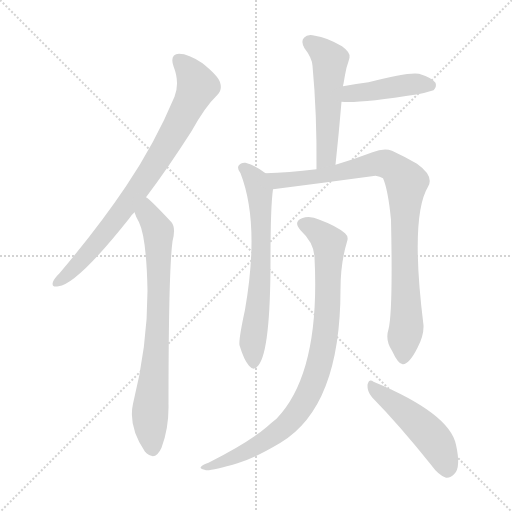
t = 0.00 s
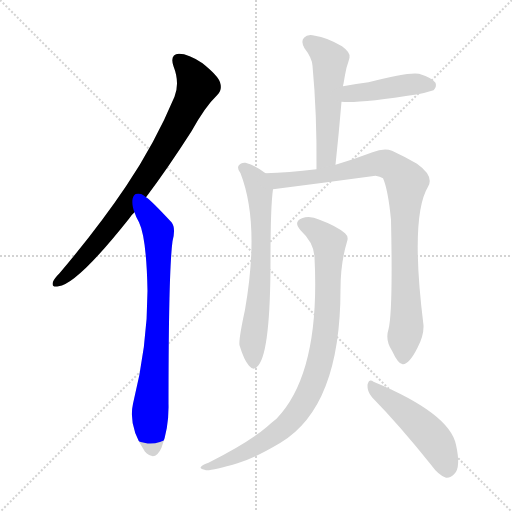
t = 1.36 s
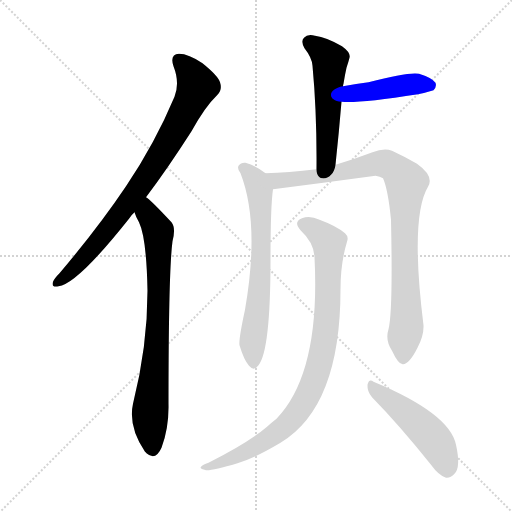
t = 2.71 s
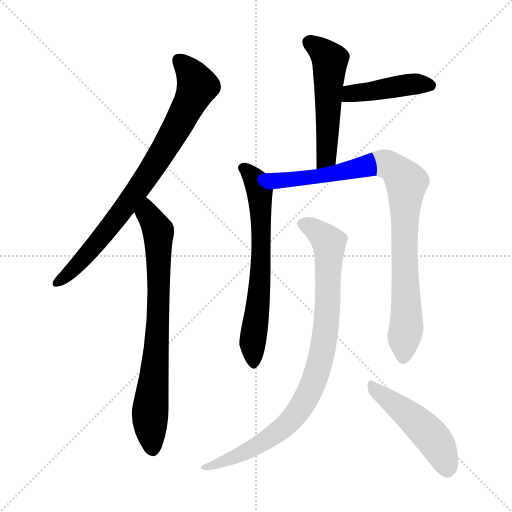
t = 4.07 s
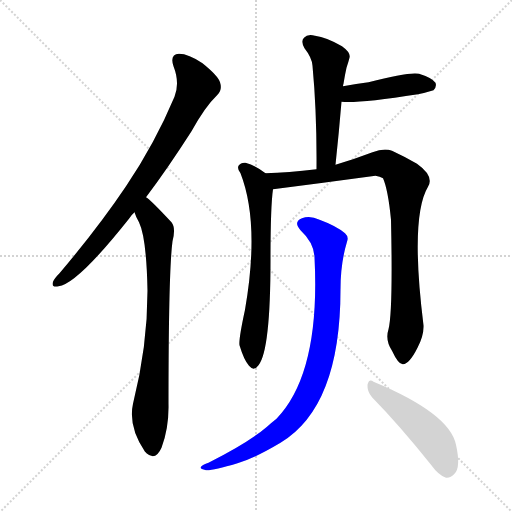
t = 5.43 s
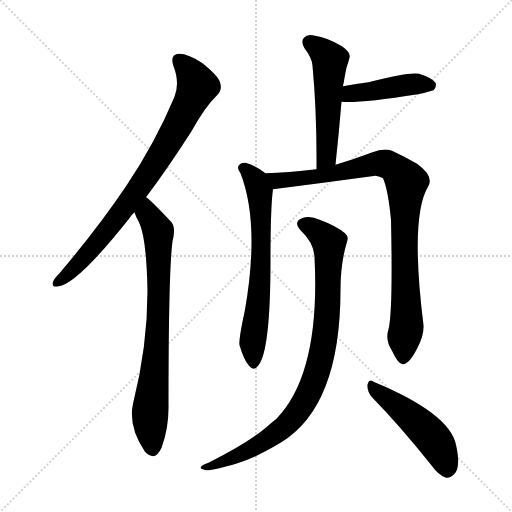
t = 6.78 s

The animated SVG that drew these frames (rendered in a browser with its animation timeline set to each time). Animation: 8 CSS @keyframes rules; one cycle of 6.78 s.

<svg version="1.1" viewBox="0 0 1024 1024" xmlns="http://www.w3.org/2000/svg">
  <g stroke="lightgray" stroke-dasharray="1,1" stroke-width="1" transform="scale(4, 4)">
    <line x1="0" y1="0" x2="256" y2="256"></line>
    <line x1="256" y1="0" x2="0" y2="256"></line>
    <line x1="128" y1="0" x2="128" y2="256"></line>
    <line x1="0" y1="128" x2="256" y2="128"></line>
  </g>
<g transform="scale(1, -1) translate(0, -900)">
   <style type="text/css">
    @keyframes keyframes0 {
      from {
       stroke: blue;
       stroke-dashoffset: 804;
       stroke-width: 128;
       }
       72% {
       animation-timing-function: step-end;
       stroke: blue;
       stroke-dashoffset: 0;
       stroke-width: 128;
       }
       to {
       stroke: black;
       stroke-width: 1024;
       }
       }
       #make-me-a-hanzi-animation-0 {
         animation: keyframes0 0.904297s both;
         animation-delay: 0.000000s;
         animation-timing-function: linear;
       }
    @keyframes keyframes1 {
      from {
       stroke: blue;
       stroke-dashoffset: 756;
       stroke-width: 128;
       }
       71% {
       animation-timing-function: step-end;
       stroke: blue;
       stroke-dashoffset: 0;
       stroke-width: 128;
       }
       to {
       stroke: black;
       stroke-width: 1024;
       }
       }
       #make-me-a-hanzi-animation-1 {
         animation: keyframes1 0.865234s both;
         animation-delay: 0.904297s;
         animation-timing-function: linear;
       }
    @keyframes keyframes2 {
      from {
       stroke: blue;
       stroke-dashoffset: 526;
       stroke-width: 128;
       }
       63% {
       animation-timing-function: step-end;
       stroke: blue;
       stroke-dashoffset: 0;
       stroke-width: 128;
       }
       to {
       stroke: black;
       stroke-width: 1024;
       }
       }
       #make-me-a-hanzi-animation-2 {
         animation: keyframes2 0.678060s both;
         animation-delay: 1.769531s;
         animation-timing-function: linear;
       }
    @keyframes keyframes3 {
      from {
       stroke: blue;
       stroke-dashoffset: 433;
       stroke-width: 128;
       }
       58% {
       animation-timing-function: step-end;
       stroke: blue;
       stroke-dashoffset: 0;
       stroke-width: 128;
       }
       to {
       stroke: black;
       stroke-width: 1024;
       }
       }
       #make-me-a-hanzi-animation-3 {
         animation: keyframes3 0.602376s both;
         animation-delay: 2.447591s;
         animation-timing-function: linear;
       }
    @keyframes keyframes4 {
      from {
       stroke: blue;
       stroke-dashoffset: 658;
       stroke-width: 128;
       }
       68% {
       animation-timing-function: step-end;
       stroke: blue;
       stroke-dashoffset: 0;
       stroke-width: 128;
       }
       to {
       stroke: black;
       stroke-width: 1024;
       }
       }
       #make-me-a-hanzi-animation-4 {
         animation: keyframes4 0.785482s both;
         animation-delay: 3.049967s;
         animation-timing-function: linear;
       }
    @keyframes keyframes5 {
      from {
       stroke: blue;
       stroke-dashoffset: 904;
       stroke-width: 128;
       }
       75% {
       animation-timing-function: step-end;
       stroke: blue;
       stroke-dashoffset: 0;
       stroke-width: 128;
       }
       to {
       stroke: black;
       stroke-width: 1024;
       }
       }
       #make-me-a-hanzi-animation-5 {
         animation: keyframes5 0.985677s both;
         animation-delay: 3.835449s;
         animation-timing-function: linear;
       }
    @keyframes keyframes6 {
      from {
       stroke: blue;
       stroke-dashoffset: 890;
       stroke-width: 128;
       }
       74% {
       animation-timing-function: step-end;
       stroke: blue;
       stroke-dashoffset: 0;
       stroke-width: 128;
       }
       to {
       stroke: black;
       stroke-width: 1024;
       }
       }
       #make-me-a-hanzi-animation-6 {
         animation: keyframes6 0.974284s both;
         animation-delay: 4.821126s;
         animation-timing-function: linear;
       }
    @keyframes keyframes7 {
      from {
       stroke: blue;
       stroke-dashoffset: 484;
       stroke-width: 128;
       }
       61% {
       animation-timing-function: step-end;
       stroke: blue;
       stroke-dashoffset: 0;
       stroke-width: 128;
       }
       to {
       stroke: black;
       stroke-width: 1024;
       }
       }
       #make-me-a-hanzi-animation-7 {
         animation: keyframes7 0.643880s both;
         animation-delay: 5.795410s;
         animation-timing-function: linear;
       }
</style>
<path d="M 292.0 505.5 Q 335.0 562.5 383.0 637.5 Q 410.0 686.5 435.0 710.5 Q 445.0 720.5 440.0 735.5 Q 436.0 748.5 405.0 773.5 Q 377.0 792.5 358.0 792.5 Q 339.0 791.5 347.0 767.5 Q 360.0 734.5 349.0 706.5 Q 310.0 613.5 252.0 527.5 Q 197.0 445.5 119.0 353.5 Q 109.0 343.5 106.0 336.5 Q 102.0 324.5 117.0 327.5 Q 154.0 331.5 258.0 462.5 Q 262.0 469.5 269.0 475.5 L 292.0 505.5 Z" fill="lightgray"></path> 
<path d="M 269.0 475.5 Q 272.0 465.5 278.0 455.5 Q 293.0 424.5 295.0 318.5 Q 295.0 207.5 266.0 92.5 Q 256.0 47.5 290.0 -3.5 Q 291.0 -3.5 293.0 -6.5 Q 311.0 -22.5 323.0 4.5 Q 338.0 44.5 337.0 91.5 Q 337.0 356.5 345.0 417.5 Q 352.0 444.5 343.0 455.5 Q 300.0 501.5 292.0 505.5 C 269.0 524.5 258.0 503.5 269.0 475.5 Z" fill="lightgray"></path> 
<path d="M 671.0 570.5 Q 678.0 636.5 683.0 696.5 L 686.0 727.5 Q 686.0 730.5 687.0 732.5 Q 690.0 751.5 693.0 764.5 Q 697.0 776.5 699.0 784.5 Q 702.0 794.5 684.0 807.5 Q 653.0 825.5 630.0 828.5 Q 615.0 832.5 608.0 824.5 Q 601.0 817.5 609.0 803.5 Q 624.0 784.5 625.0 768.5 Q 634.0 672.5 633.0 561.5 C 633.0 531.5 668.0 540.5 671.0 570.5 Z" fill="lightgray"></path> 
<path d="M 683.0 696.5 Q 714.0 692.5 836.0 711.5 Q 851.0 714.5 867.0 719.5 Q 874.0 726.5 871.0 734.5 Q 864.0 744.5 838.0 752.5 Q 817.0 756.5 737.0 735.5 Q 713.0 732.5 686.0 727.5 C 656.0 722.5 653.0 699.5 683.0 696.5 Z" fill="lightgray"></path> 
<path d="M 531.0 553.5 Q 512.0 568.5 491.0 574.5 Q 482.0 575.5 477.0 568.5 Q 474.0 562.5 481.0 553.5 Q 520.0 453.5 490.0 280.5 Q 477.0 220.5 479.0 209.5 Q 488.0 179.5 498.0 168.5 Q 508.0 156.5 517.0 169.5 Q 541.0 199.5 541.0 380.5 Q 541.0 486.5 546.0 521.5 C 548.0 541.5 548.0 541.5 531.0 553.5 Z" fill="lightgray"></path> 
<path d="M 777.0 241.5 Q 770.0 219.5 784.0 198.5 Q 797.0 170.5 806.0 171.5 Q 819.0 172.5 835.0 204.5 Q 848.0 229.5 847.0 249.5 Q 820.0 466.5 856.0 526.5 Q 869.0 547.5 834.0 572.5 Q 812.0 585.5 784.0 598.5 Q 768.0 604.5 745.0 595.5 Q 711.0 582.5 671.0 570.5 L 633.0 561.5 Q 576.0 554.5 531.0 553.5 C 501.0 552.5 516.0 517.5 546.0 521.5 Q 648.0 534.5 751.0 548.5 Q 760.0 547.5 766.0 543.5 Q 776.0 521.5 782.0 460.5 Q 786.0 276.5 777.0 241.5 Z" fill="lightgray"></path> 
<path d="M 629.0 385.5 Q 641.0 153.5 553.0 62.5 Q 544.0 55.5 534.0 46.5 Q 498.0 15.5 417.0 -25.5 Q 405.0 -29.5 402.0 -33.5 Q 398.0 -37.5 412.0 -40.5 Q 425.0 -41.5 475.0 -26.5 Q 509.0 -16.5 561.0 14.5 Q 681.0 86.5 681.0 321.5 Q 681.0 373.5 694.0 416.5 Q 698.0 426.5 690.0 433.5 Q 672.0 448.5 639.0 460.5 Q 620.0 469.5 604.0 463.5 Q 586.0 456.5 601.0 439.5 Q 628.0 414.5 629.0 385.5 Z" fill="lightgray"></path> 
<path d="M 744.0 105.5 Q 798.0 50.5 862.0 -29.5 Q 877.0 -50.5 892.0 -55.5 Q 901.0 -56.5 909.0 -47.5 Q 922.0 -34.5 912.0 10.5 Q 899.0 73.5 747.0 136.5 Q 738.0 143.5 735.0 130.5 Q 734.0 117.5 744.0 105.5 Z" fill="lightgray"></path> 
      <clipPath id="make-me-a-hanzi-clip-0">
      <path d="M 292.0 505.5 Q 335.0 562.5 383.0 637.5 Q 410.0 686.5 435.0 710.5 Q 445.0 720.5 440.0 735.5 Q 436.0 748.5 405.0 773.5 Q 377.0 792.5 358.0 792.5 Q 339.0 791.5 347.0 767.5 Q 360.0 734.5 349.0 706.5 Q 310.0 613.5 252.0 527.5 Q 197.0 445.5 119.0 353.5 Q 109.0 343.5 106.0 336.5 Q 102.0 324.5 117.0 327.5 Q 154.0 331.5 258.0 462.5 Q 262.0 469.5 269.0 475.5 L 292.0 505.5 Z" fill="lightgray"></path>
      </clipPath>
      <path clip-path="url(#make-me-a-hanzi-clip-0)" d="M 358.0 777.5 L 383.0 752.5 L 395.0 728.5 L 379.0 691.5 L 316.0 581.5 L 235.0 464.5 L 142.0 356.5 L 115.0 336.5 " fill="none" id="make-me-a-hanzi-animation-0" stroke-dasharray="676 1352" stroke-linecap="round"></path>

      <clipPath id="make-me-a-hanzi-clip-1">
      <path d="M 269.0 475.5 Q 272.0 465.5 278.0 455.5 Q 293.0 424.5 295.0 318.5 Q 295.0 207.5 266.0 92.5 Q 256.0 47.5 290.0 -3.5 Q 291.0 -3.5 293.0 -6.5 Q 311.0 -22.5 323.0 4.5 Q 338.0 44.5 337.0 91.5 Q 337.0 356.5 345.0 417.5 Q 352.0 444.5 343.0 455.5 Q 300.0 501.5 292.0 505.5 C 269.0 524.5 258.0 503.5 269.0 475.5 Z" fill="lightgray"></path>
      </clipPath>
      <path clip-path="url(#make-me-a-hanzi-clip-1)" d="M 291.0 498.5 L 296.0 471.5 L 317.0 430.5 L 317.0 272.5 L 300.0 70.5 L 306.0 5.5 " fill="none" id="make-me-a-hanzi-animation-1" stroke-dasharray="628 1256" stroke-linecap="round"></path>

      <clipPath id="make-me-a-hanzi-clip-2">
      <path d="M 671.0 570.5 Q 678.0 636.5 683.0 696.5 L 686.0 727.5 Q 686.0 730.5 687.0 732.5 Q 690.0 751.5 693.0 764.5 Q 697.0 776.5 699.0 784.5 Q 702.0 794.5 684.0 807.5 Q 653.0 825.5 630.0 828.5 Q 615.0 832.5 608.0 824.5 Q 601.0 817.5 609.0 803.5 Q 624.0 784.5 625.0 768.5 Q 634.0 672.5 633.0 561.5 C 633.0 531.5 668.0 540.5 671.0 570.5 Z" fill="lightgray"></path>
      </clipPath>
      <path clip-path="url(#make-me-a-hanzi-clip-2)" d="M 619.0 815.5 L 660.0 779.5 L 654.0 596.5 L 649.0 579.5 L 638.0 569.5 " fill="none" id="make-me-a-hanzi-animation-2" stroke-dasharray="398 796" stroke-linecap="round"></path>

      <clipPath id="make-me-a-hanzi-clip-3">
      <path d="M 683.0 696.5 Q 714.0 692.5 836.0 711.5 Q 851.0 714.5 867.0 719.5 Q 874.0 726.5 871.0 734.5 Q 864.0 744.5 838.0 752.5 Q 817.0 756.5 737.0 735.5 Q 713.0 732.5 686.0 727.5 C 656.0 722.5 653.0 699.5 683.0 696.5 Z" fill="lightgray"></path>
      </clipPath>
      <path clip-path="url(#make-me-a-hanzi-clip-3)" d="M 687.0 703.5 L 709.0 714.5 L 790.0 727.5 L 860.0 729.5 " fill="none" id="make-me-a-hanzi-animation-3" stroke-dasharray="305 610" stroke-linecap="round"></path>

      <clipPath id="make-me-a-hanzi-clip-4">
      <path d="M 531.0 553.5 Q 512.0 568.5 491.0 574.5 Q 482.0 575.5 477.0 568.5 Q 474.0 562.5 481.0 553.5 Q 520.0 453.5 490.0 280.5 Q 477.0 220.5 479.0 209.5 Q 488.0 179.5 498.0 168.5 Q 508.0 156.5 517.0 169.5 Q 541.0 199.5 541.0 380.5 Q 541.0 486.5 546.0 521.5 C 548.0 541.5 548.0 541.5 531.0 553.5 Z" fill="lightgray"></path>
      </clipPath>
      <path clip-path="url(#make-me-a-hanzi-clip-4)" d="M 488.0 563.5 L 512.0 538.5 L 521.0 497.5 L 523.0 368.5 L 505.0 213.5 L 507.0 173.5 " fill="none" id="make-me-a-hanzi-animation-4" stroke-dasharray="530 1060" stroke-linecap="round"></path>

      <clipPath id="make-me-a-hanzi-clip-5">
      <path d="M 777.0 241.5 Q 770.0 219.5 784.0 198.5 Q 797.0 170.5 806.0 171.5 Q 819.0 172.5 835.0 204.5 Q 848.0 229.5 847.0 249.5 Q 820.0 466.5 856.0 526.5 Q 869.0 547.5 834.0 572.5 Q 812.0 585.5 784.0 598.5 Q 768.0 604.5 745.0 595.5 Q 711.0 582.5 671.0 570.5 L 633.0 561.5 Q 576.0 554.5 531.0 553.5 C 501.0 552.5 516.0 517.5 546.0 521.5 Q 648.0 534.5 751.0 548.5 Q 760.0 547.5 766.0 543.5 Q 776.0 521.5 782.0 460.5 Q 786.0 276.5 777.0 241.5 Z" fill="lightgray"></path>
      </clipPath>
      <path clip-path="url(#make-me-a-hanzi-clip-5)" d="M 538.0 550.5 L 556.0 538.5 L 583.0 540.5 L 759.0 573.5 L 791.0 562.5 L 809.0 540.5 L 813.0 244.5 L 807.0 182.5 " fill="none" id="make-me-a-hanzi-animation-5" stroke-dasharray="776 1552" stroke-linecap="round"></path>

      <clipPath id="make-me-a-hanzi-clip-6">
      <path d="M 629.0 385.5 Q 641.0 153.5 553.0 62.5 Q 544.0 55.5 534.0 46.5 Q 498.0 15.5 417.0 -25.5 Q 405.0 -29.5 402.0 -33.5 Q 398.0 -37.5 412.0 -40.5 Q 425.0 -41.5 475.0 -26.5 Q 509.0 -16.5 561.0 14.5 Q 681.0 86.5 681.0 321.5 Q 681.0 373.5 694.0 416.5 Q 698.0 426.5 690.0 433.5 Q 672.0 448.5 639.0 460.5 Q 620.0 469.5 604.0 463.5 Q 586.0 456.5 601.0 439.5 Q 628.0 414.5 629.0 385.5 Z" fill="lightgray"></path>
      </clipPath>
      <path clip-path="url(#make-me-a-hanzi-clip-6)" d="M 607.0 450.5 L 626.0 443.5 L 658.0 414.5 L 653.0 250.5 L 645.0 196.5 L 627.0 136.5 L 597.0 77.5 L 543.0 26.5 L 462.0 -17.5 L 408.0 -35.5 " fill="none" id="make-me-a-hanzi-animation-6" stroke-dasharray="762 1524" stroke-linecap="round"></path>

      <clipPath id="make-me-a-hanzi-clip-7">
      <path d="M 744.0 105.5 Q 798.0 50.5 862.0 -29.5 Q 877.0 -50.5 892.0 -55.5 Q 901.0 -56.5 909.0 -47.5 Q 922.0 -34.5 912.0 10.5 Q 899.0 73.5 747.0 136.5 Q 738.0 143.5 735.0 130.5 Q 734.0 117.5 744.0 105.5 Z" fill="lightgray"></path>
      </clipPath>
      <path clip-path="url(#make-me-a-hanzi-clip-7)" d="M 745.0 125.5 L 861.0 29.5 L 878.0 5.5 L 894.0 -39.5 " fill="none" id="make-me-a-hanzi-animation-7" stroke-dasharray="356 712" stroke-linecap="round"></path>

</g>
</svg>
